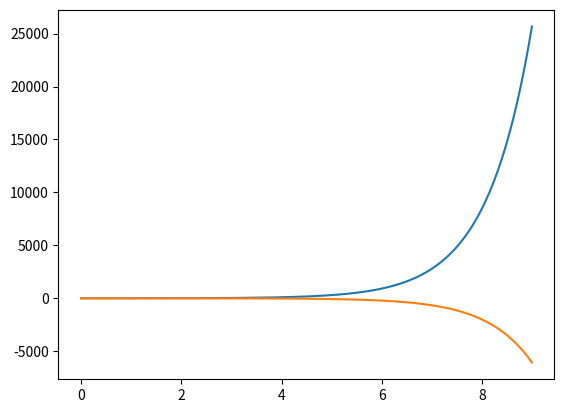

Here is the Python script that generated this plot:
import numpy as np
import matplotlib.pyplot as plt
x0 = np.array([[1],
                [-1]])

step = 0.01
t_span = np.arange(0,9,step)
print(type(t_span))
print(type(x0))
x_span = np.zeros((x0.shape[0],t_span.shape[0]))
print(x_span[:,2].shape)

x_span[:,0] = x0[:,0]
print(x_span)
A = [[1,-0.5],[-0.5,-1]]
for i in range(1,t_span.shape[0],1):
    x_span[:,i] = x_span[:,i-1]+step*np.matmul(A,x_span[:,i-1])
print(x_span)
plt.plot(t_span,x_span[0,:],t_span,x_span[1,:])
plt.show()